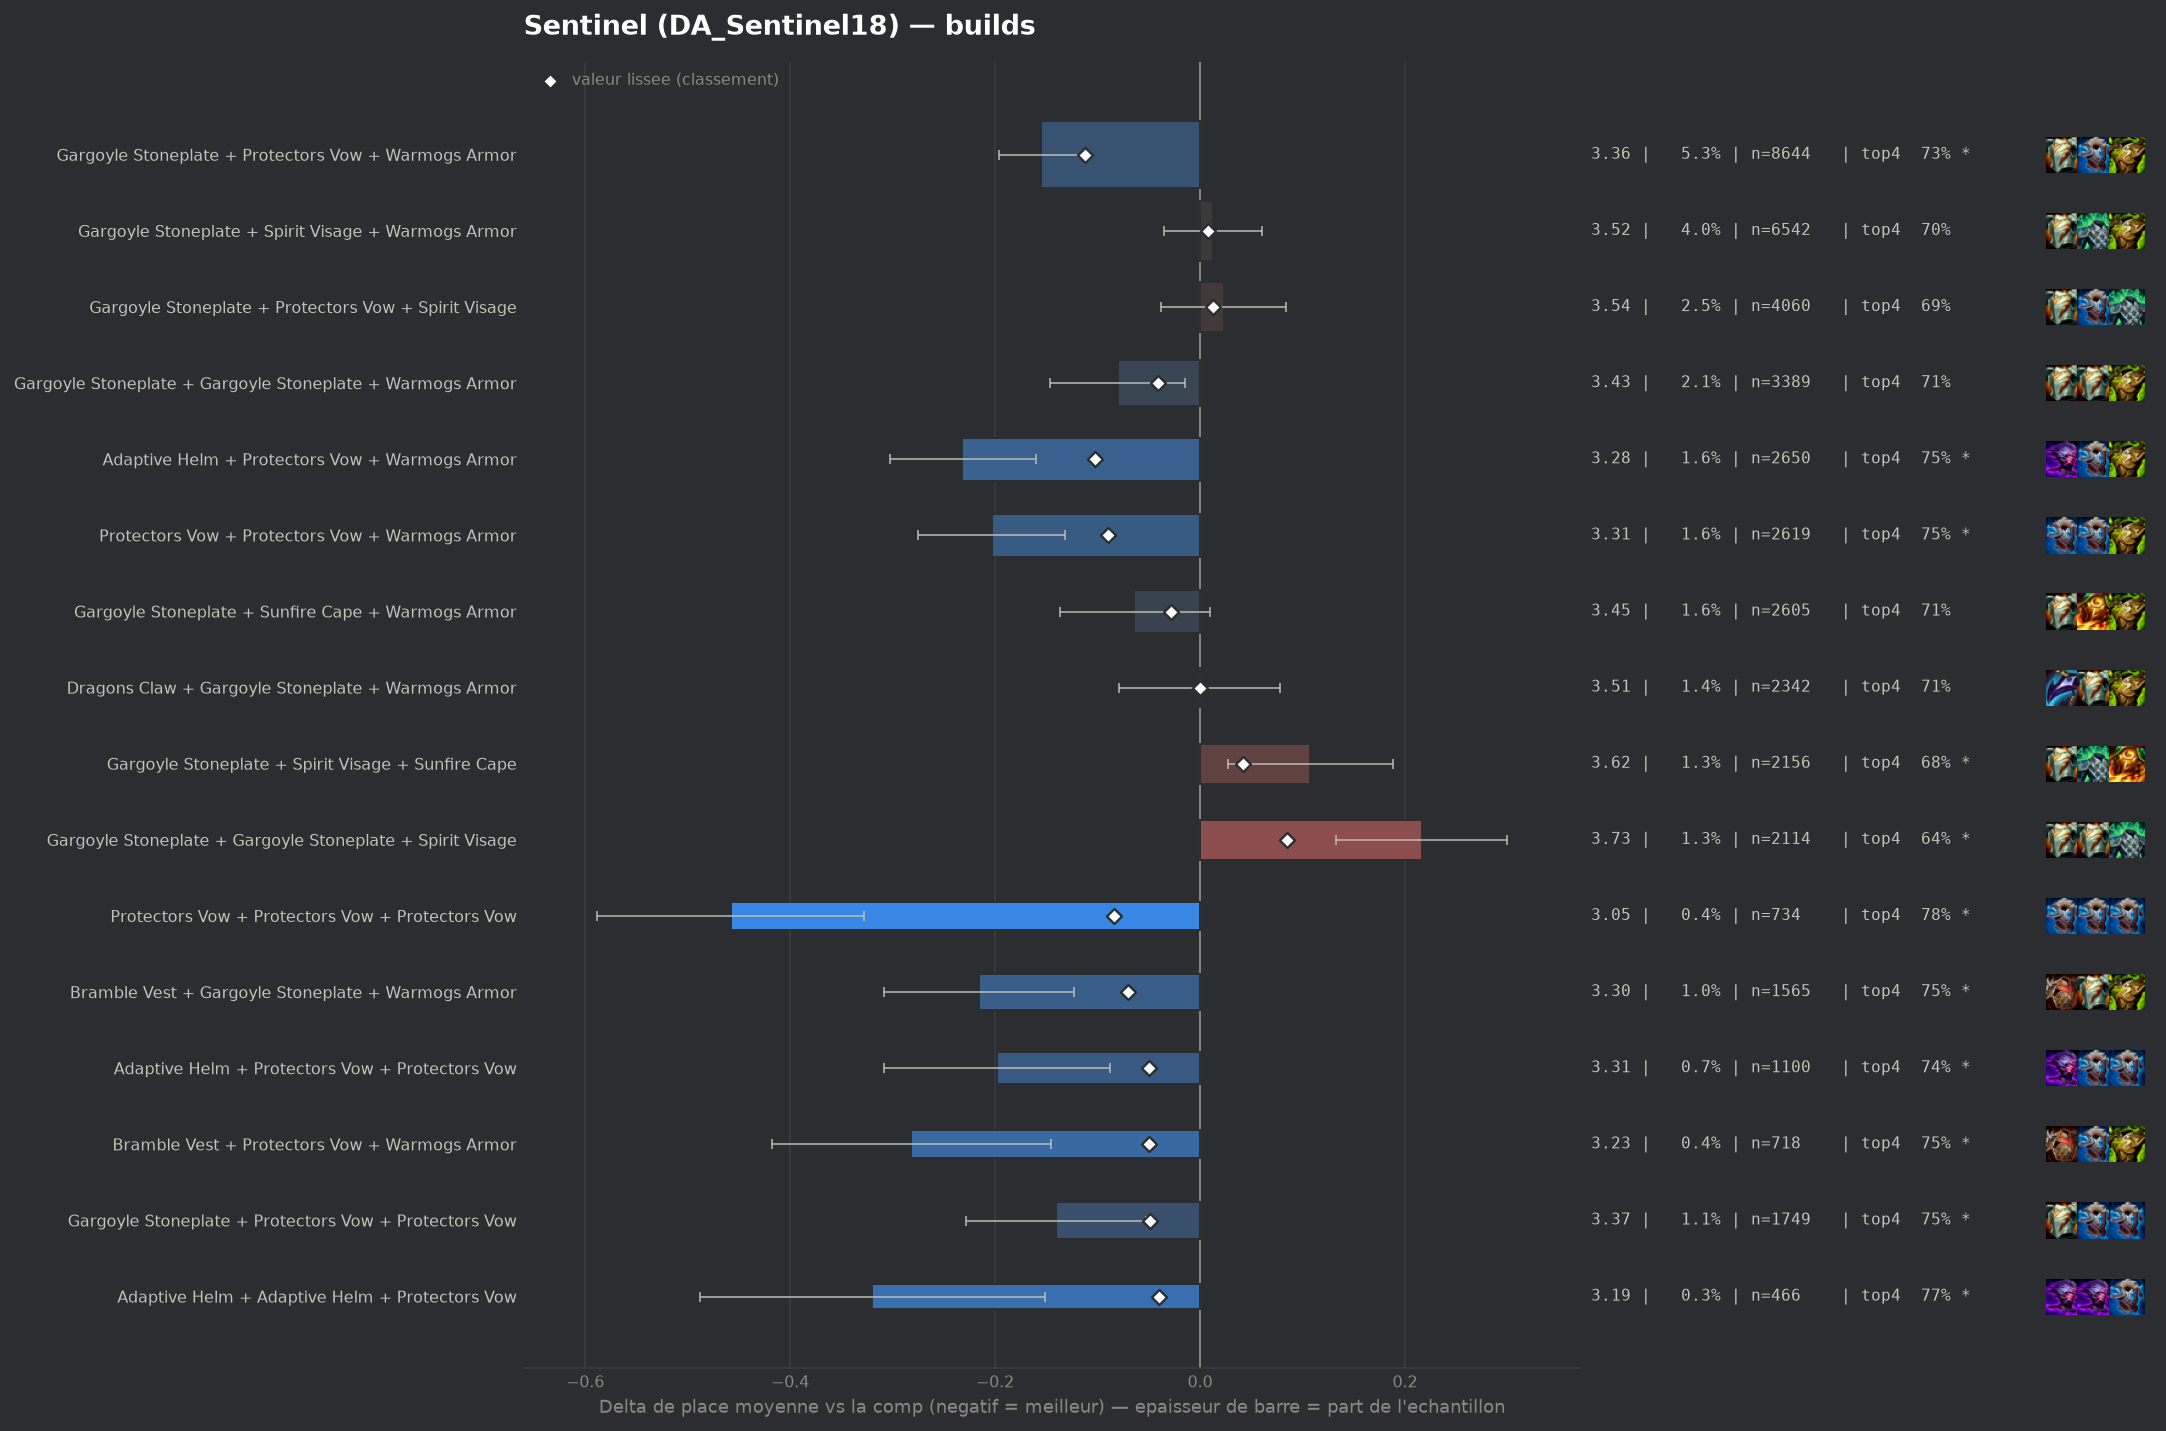

The file beside this chart, header and first rows:
group, label, n, share, avg_place, shrunk_avg, score, d_avg, d_avg_pess, impact, d_top4, win, top2, top4, sd, z, p, significant
populaire, Gargoyle Stoneplate + Protectors Vow + W…, 8644, 0.05259, 3.358, 3.401, -0.112, -0.155, -0.114, 0.0059, 0.0331, 0.1907, 0.3967, 0.7333, 1.906, -7.36, 0.0, True
populaire, Adaptive Helm + Protectors Vow + Warmogs…, 2650, 0.01612, 3.281, 3.409, -0.103, -0.232, -0.16, 0.0017, 0.0541, 0.1966, 0.4057, 0.7543, 1.858, -6.36, 0.0, True
populaire, Protectors Vow + Protectors Vow + Warmog…, 2619, 0.01593, 3.31, 3.423, -0.09, -0.203, -0.132, 0.0014, 0.0493, 0.1825, 0.3994, 0.7495, 1.85, -5.57, 0.0, True
pepite, Protectors Vow + Protectors Vow + Protec…, 734, 0.004466, 3.054, 3.429, -0.084, -0.458, -0.328, 0.0004, 0.0818, 0.2384, 0.455, 0.782, 1.801, -6.88, 0.0, True
pepite, Bramble Vest + Gargoyle Stoneplate + War…, 1565, 0.009521, 3.297, 3.443, -0.07, -0.216, -0.123, 0.0007, 0.05, 0.1872, 0.4019, 0.7502, 1.858, -4.57, 0.0, True
pepite, Adaptive Helm + Protectors Vow + Protect…, 1100, 0.006692, 3.315, 3.463, -0.05, -0.198, -0.088, 0.0003, 0.0371, 0.1891, 0.3982, 0.7373, 1.853, -3.54, 0.00041, True
pepite, Bramble Vest + Protectors Vow + Warmogs …, 718, 0.004368, 3.231, 3.462, -0.05, -0.282, -0.145, 0.0002, 0.0463, 0.2033, 0.4373, 0.7465, 1.858, -4.05, 5e-05, True
pepite, Gargoyle Stoneplate + Protectors Vow + P…, 1749, 0.01064, 3.372, 3.464, -0.049, -0.141, -0.053, 0.0005, 0.0454, 0.167, 0.3825, 0.7456, 1.854, -3.15, 0.00161, True
populaire, Gargoyle Stoneplate + Gargoyle Stoneplat…, 3389, 0.02062, 3.433, 3.472, -0.041, -0.08, -0.015, 0.0008, 0.0145, 0.1894, 0.3818, 0.7147, 1.926, -2.4, 0.01637, False
pepite, Adaptive Helm + Adaptive Helm + Protecto…, 466, 0.002835, 3.193, 3.473, -0.04, -0.32, -0.151, 0.0001, 0.0723, 0.2017, 0.4356, 0.7725, 1.85, -3.72, 0.0002, True
, Evenshroud + Sunfire Cape + Warmogs Armo…, 264, 0.001606, 2.996, 3.474, -0.038, -0.517, -0.298, 0.0001, 0.0915, 0.2576, 0.4886, 0.7917, 1.812, -4.63, 0.0, True
, Protectors Vow + Sunfire Cape + Warmogs …, 766, 0.00466, 3.342, 3.481, -0.032, -0.171, -0.037, 0.0002, 0.027, 0.2037, 0.393, 0.7272, 1.887, -2.5, 0.01244, True
, Evenshroud + Protectors Vow + Sunfire Ca…, 399, 0.002427, 3.236, 3.483, -0.03, -0.277, -0.093, 0.0001, 0.0492, 0.2206, 0.411, 0.7494, 1.87, -2.96, 0.00311, True
populaire, Gargoyle Stoneplate + Sunfire Cape + War…, 2605, 0.01585, 3.449, 3.485, -0.028, -0.064, 0.0, 0.0004, 0.0088, 0.1743, 0.377, 0.709, 1.905, -1.69, 0.09046, False
, Crownguard + Protectors Vow + Protectors…, 412, 0.002507, 3.26, 3.485, -0.028, -0.253, -0.076, 0.0001, 0.0644, 0.1893, 0.4053, 0.7646, 1.831, -2.8, 0.00508, True
, Adaptive Helm + Bramble Vest + Protector…, 202, 0.001229, 3.069, 3.487, -0.026, -0.444, -0.198, 0.0, 0.0968, 0.2178, 0.4356, 0.797, 1.781, -3.54, 0.00041, True
, Bramble Vest + Evenshroud + Protectors V…, 145, 0.0008822, 2.917, 3.488, -0.025, -0.596, -0.31, 0.0, 0.1067, 0.2621, 0.4966, 0.8069, 1.756, -4.08, 4e-05, True
, Gargoyle Stoneplate + Protectors Vow + S…, 1211, 0.007368, 3.423, 3.489, -0.024, -0.09, 0.0, 0.0002, 0.029, 0.1726, 0.3774, 0.7291, 1.896, -1.65, 0.09979, False
, Bramble Vest + Gargoyle Stoneplate + Spi…, 1074, 0.006534, 3.416, 3.489, -0.024, -0.097, 0.0, 0.0002, 0.0158, 0.1797, 0.3762, 0.716, 1.875, -1.68, 0.09232, False
, Gargoyle Stoneplate + Warmogs Armor + Wa…, 1246, 0.007581, 3.433, 3.491, -0.022, -0.08, 0.0, 0.0002, 0.0157, 0.191, 0.366, 0.7159, 1.911, -1.48, 0.1398, False
, Crownguard + Gargoyle Stoneplate + Gargo…, 454, 0.002762, 3.33, 3.491, -0.022, -0.182, -0.004, 0.0001, 0.0245, 0.2093, 0.4097, 0.7247, 1.935, -2.01, 0.04488, False
, Adaptive Helm + Protectors Vow + Steadfa…, 370, 0.002251, 3.308, 3.492, -0.021, -0.205, -0.011, 0.0, 0.016, 0.2108, 0.427, 0.7162, 1.901, -2.07, 0.03852, False
, Adaptive Helm + Protectors Vow + Sunfire…, 369, 0.002245, 3.306, 3.492, -0.021, -0.207, -0.012, 0.0, 0.0532, 0.1924, 0.4173, 0.7534, 1.904, -2.08, 0.0374, False
, Bramble Vest + Gargoyle Stoneplate + Ste…, 307, 0.001868, 3.264, 3.492, -0.021, -0.249, -0.033, 0.0, 0.0653, 0.2052, 0.43, 0.7655, 1.928, -2.26, 0.02381, False
, Ionic Spark + Protectors Vow + Warmogs A…, 226, 0.001375, 3.19, 3.492, -0.021, -0.323, -0.072, 0.0, 0.0432, 0.2301, 0.4558, 0.7434, 1.922, -2.52, 0.01169, True
, Adaptive Helm + Adaptive Helm + Warmogs …, 211, 0.001284, 3.166, 3.492, -0.021, -0.347, -0.096, 0.0, 0.0676, 0.1991, 0.4455, 0.7678, 1.862, -2.71, 0.00682, True
, Bramble Vest + Protectors Vow + Sunfire …, 181, 0.001101, 3.11, 3.492, -0.021, -0.402, -0.13, 0.0, 0.0899, 0.2155, 0.4751, 0.7901, 1.865, -2.9, 0.00373, True
, Emblem Juggernaut + Gargoyle Stoneplate …, 210, 0.001278, 3.171, 3.492, -0.02, -0.341, -0.094, 0.0, 0.0569, 0.2143, 0.4333, 0.7571, 1.828, -2.7, 0.00684, True
, Adaptive Helm + Protectors Vow + Spirit …, 1054, 0.006412, 3.437, 3.495, -0.018, -0.075, 0.0, 0.0001, 0.0398, 0.1565, 0.3529, 0.74, 1.812, -1.35, 0.1779, False
, Protectors Vow + Protectors Vow + Sunfir…, 291, 0.00177, 3.292, 3.495, -0.018, -0.221, -0.003, 0.0, 0.0421, 0.2165, 0.4227, 0.7423, 1.896, -1.98, 0.04724, False
, Emblem Juggernaut + Protectors Vow + War…, 101, 0.0006145, 2.911, 3.495, -0.018, -0.602, -0.235, 0.0, 0.1018, 0.297, 0.5347, 0.802, 1.883, -3.21, 0.00132, True
, Bramble Vest + Gargoyle Stoneplate + Gar…, 313, 0.001904, 3.313, 3.495, -0.017, -0.2, 0.0, 0.0, 0.0538, 0.1853, 0.3994, 0.754, 1.833, -1.93, 0.0541, False
, Adaptive Helm + Gargoyle Stoneplate + Wa…, 1725, 0.01049, 3.465, 3.496, -0.016, -0.048, 0.0, 0.0002, -0.0011, 0.1896, 0.3809, 0.6991, 1.973, -1.0, 0.3158, False
, Protectors Vow + Protectors Vow + Spirit…, 910, 0.005536, 3.44, 3.497, -0.016, -0.073, 0.0, 0.0001, 0.0152, 0.1791, 0.3758, 0.7154, 1.921, -1.15, 0.2512, False
, Protectors Vow + Steadfast Heart + Warmo…, 756, 0.004599, 3.426, 3.497, -0.016, -0.087, 0.0, 0.0001, 0.0075, 0.1865, 0.373, 0.7077, 1.897, -1.26, 0.2089, False
, Crownguard + Gargoyle Stoneplate + Stead…, 440, 0.002677, 3.375, 3.497, -0.016, -0.138, 0.0, 0.0, 0.0316, 0.1727, 0.4205, 0.7318, 1.924, -1.5, 0.1335, False
, Emblem Juggernaut + Gargoyle Stoneplate …, 241, 0.001466, 3.299, 3.498, -0.015, -0.214, 0.0, 0.0, 0.0425, 0.2158, 0.444, 0.7427, 2.015, -1.65, 0.09931, False
, Crownguard + Steadfast Heart + Warmogs A…, 229, 0.001393, 3.279, 3.498, -0.015, -0.233, 0.0, 0.0, 0.0247, 0.214, 0.441, 0.7249, 1.938, -1.82, 0.06863, False
, Emblem Juggernaut + Gargoyle Stoneplate …, 149, 0.0009065, 3.168, 3.498, -0.015, -0.345, -0.081, 0.0, 0.0515, 0.1812, 0.4161, 0.7517, 1.644, -2.56, 0.01047, True
, Adaptive Helm + Ionic Spark + Protectors…, 120, 0.0007301, 3.075, 3.497, -0.015, -0.438, -0.093, 0.0, 0.0498, 0.3, 0.475, 0.75, 1.924, -2.49, 0.01272, True
, Adaptive Helm + Gargoyle Stoneplate + Pr…, 1768, 0.01076, 3.472, 3.498, -0.014, -0.041, 0.0, 0.0002, 0.0091, 0.181, 0.3739, 0.7093, 1.942, -0.89, 0.3758, False
, Adaptive Helm + Crownguard + Warmogs Arm…, 306, 0.001862, 3.353, 3.499, -0.014, -0.16, 0.0, 0.0, 0.0188, 0.2157, 0.3889, 0.719, 1.932, -1.45, 0.148, False
, Adaptive Helm + Sunfire Cape + Warmogs A…, 235, 0.00143, 3.302, 3.499, -0.014, -0.211, 0.0, 0.0, 0.0573, 0.1957, 0.3872, 0.7574, 1.84, -1.75, 0.07941, False
, Bramble Vest + Crownguard + Gargoyle Sto…, 203, 0.001235, 3.276, 3.499, -0.014, -0.237, 0.0, 0.0, 0.0683, 0.1823, 0.399, 0.7685, 1.85, -1.82, 0.06814, False
, Adaptive Helm + Evenshroud + Sunfire Cap…, 120, 0.0007301, 3.117, 3.499, -0.014, -0.396, -0.088, 0.0, 0.1081, 0.2, 0.4333, 0.8083, 1.723, -2.52, 0.01183, True
, Bramble Vest + Ionic Spark + Warmogs Arm…, 110, 0.0006692, 3.091, 3.499, -0.014, -0.422, -0.096, 0.0, 0.0544, 0.2182, 0.4727, 0.7545, 1.745, -2.53, 0.01127, True
, Adaptive Helm + Adaptive Helm + Crowngua…, 89, 0.0005415, 2.966, 3.498, -0.014, -0.547, -0.184, 0.0, 0.1088, 0.236, 0.4831, 0.809, 1.745, -2.95, 0.00313, True
, Evenshroud + Ionic Spark + Sunfire Cape, 64, 0.0003894, 2.766, 3.499, -0.014, -0.747, -0.348, 0.0, 0.1279, 0.2812, 0.5, 0.8281, 1.627, -3.67, 0.00024, True
, Crownguard + Protectors Vow + Steadfast …, 238, 0.001448, 3.324, 3.5, -0.013, -0.189, 0.0, 0.0, 0.0351, 0.1807, 0.4244, 0.7353, 1.955, -1.49, 0.1356, False
, Protectors Vow + Steadfast Heart + Sunfi…, 217, 0.00132, 3.309, 3.5, -0.013, -0.204, 0.0, 0.0, 0.0464, 0.1982, 0.4147, 0.7465, 1.894, -1.59, 0.1127, False
, Emblem Brawler + Gargoyle Stoneplate + W…, 166, 0.00101, 3.235, 3.499, -0.013, -0.278, -0.016, 0.0, 0.0588, 0.1807, 0.3855, 0.759, 1.718, -2.08, 0.03725, False
, Bramble Vest + Protectors Vow + Protecto…, 156, 0.0009491, 3.231, 3.5, -0.013, -0.282, 0.0, 0.0, 0.0754, 0.2051, 0.4231, 0.7756, 1.884, -1.87, 0.06162, False
, Protectors Vow + Spirit Visage + Steadfa…, 539, 0.003279, 3.427, 3.501, -0.012, -0.086, 0.0, 0.0, 0.0271, 0.1503, 0.3618, 0.7273, 1.797, -1.11, 0.2667, False
, Adaptive Helm + Bramble Vest + Warmogs A…, 227, 0.001381, 3.322, 3.5, -0.012, -0.191, 0.0, 0.0, 0.0311, 0.1894, 0.3877, 0.7313, 1.807, -1.59, 0.1112, False
, Forbidden Idol + Gargoyle Stoneplate + W…, 162, 0.0009856, 3.259, 3.501, -0.012, -0.254, 0.0, 0.0, 0.0467, 0.2531, 0.4136, 0.7469, 1.971, -1.64, 0.1016, False
, Evenshroud + Steadfast Heart + Sunfire C…, 127, 0.0007727, 3.197, 3.501, -0.012, -0.316, 0.0, 0.0, 0.04, 0.2441, 0.4488, 0.7402, 1.956, -1.82, 0.06884, False
, Gargoyle Stoneplate + Spirit Visage + Wa…, 107, 0.000651, 3.14, 3.501, -0.012, -0.373, 0.0, 0.0, 0.0101, 0.3271, 0.4486, 0.7103, 1.993, -1.93, 0.05314, False
, Emblem Juggernaut + Adaptive Helm + Prot…, 98, 0.0005962, 3.082, 3.5, -0.012, -0.431, -0.075, 0.0, 0.0651, 0.2245, 0.4796, 0.7653, 1.8, -2.37, 0.01773, False
, Crownguard + Ionic Spark + Protectors Vo…, 89, 0.0005415, 3.045, 3.501, -0.012, -0.468, -0.094, 0.0, 0.0863, 0.2584, 0.4382, 0.7865, 1.798, -2.45, 0.01414, True
, Protectors Vow + Protectors Vow + Sterak…, 73, 0.0004441, 2.973, 3.501, -0.012, -0.54, -0.157, 0.0, 0.108, 0.2055, 0.4521, 0.8082, 1.671, -2.76, 0.00577, True
... 357 more rows
